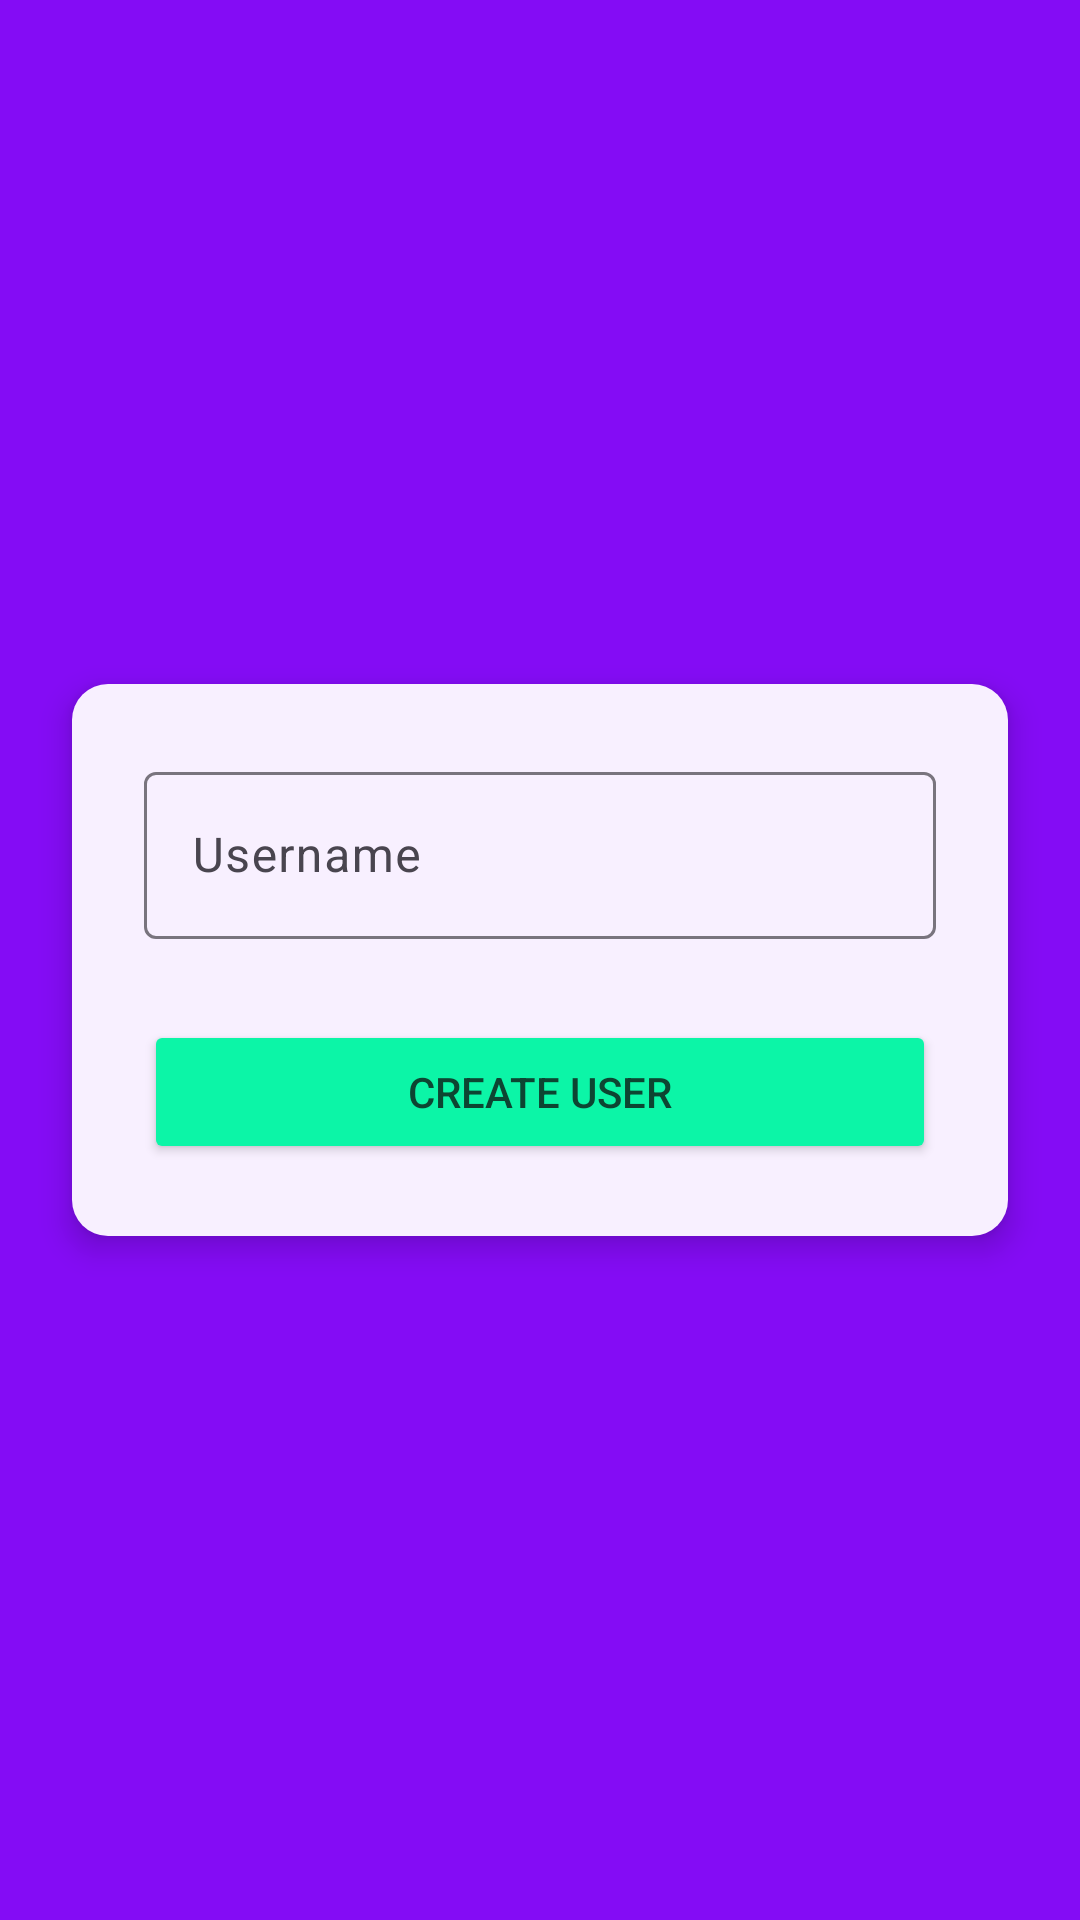

Layout XML and referenced resources for this Android screen:
<!-- AndroidManifest.xml: application theme Theme.NotesApp -->
<!-- res/layout/activity_sign_in.xml -->
<?xml version="1.0" encoding="utf-8"?>
<androidx.constraintlayout.widget.ConstraintLayout xmlns:android="http://schemas.android.com/apk/res/android"
    xmlns:app="http://schemas.android.com/apk/res-auto"
    xmlns:tools="http://schemas.android.com/tools"
    android:id="@+id/main"
    android:layout_width="match_parent"
    android:layout_height="match_parent"
    android:background="@color/primary_500"
    tools:context=".user_interface.activities.SignInActivity">

    <LinearLayout
        android:layout_width="0dp"
        android:layout_height="wrap_content"
        android:layout_marginHorizontal="24dp"
        android:background="@drawable/sign_in_container_background"
        android:elevation="6dp"
        android:maxHeight="176dp"
        android:orientation="vertical"
        android:padding="24dp"
        app:layout_constraintBottom_toBottomOf="parent"
        app:layout_constraintEnd_toEndOf="parent"
        app:layout_constraintStart_toStartOf="parent"
        app:layout_constraintTop_toTopOf="parent">

        <com.google.android.material.textfield.TextInputLayout
            android:id="@+id/username_text_input_layout"
            android:layout_width="match_parent"
            android:layout_height="64dp"
            android:hint="@string/sign_in_text_input_hint">

            <com.google.android.material.textfield.TextInputEditText
                android:id="@+id/username_text_input"
                android:layout_width="match_parent"
                android:layout_height="wrap_content"
                android:inputType="textPersonName"
                android:maxLines="1"
                android:textColor="@color/neutrals_900" />

        </com.google.android.material.textfield.TextInputLayout>

        <Button
            android:id="@+id/create_user_button"
            android:layout_width="match_parent"
            android:layout_height="wrap_content"
            android:layout_marginTop="24dp"
            android:backgroundTint="@color/secondary_500"
            android:text="@string/sign_in_create_user_button_text"
            android:textColor="@color/secondary_900" />
    </LinearLayout>
</androidx.constraintlayout.widget.ConstraintLayout>
<!-- resources referenced by this layout -->
<resources>
  <color name="neutrals_900">#08000F</color>
  <color name="primary_500">#840CF5</color>
  <color name="secondary_500">#0CF5A7</color>
  <color name="secondary_900">#0D4532</color>
  <!-- drawable sign_in_container_background (drawable) -->
  <?xml version="1.0" encoding="utf-8"?>
  <selector xmlns:android="http://schemas.android.com/apk/res/android">
      <item>
          <shape>
              <solid android:color="@color/primary_100"/>
              <corners android:radius="12dp" />
          </shape>
      </item>
  </selector>
  <string name="sign_in_create_user_button_text">Create user</string>
  <string name="sign_in_text_input_hint">Username</string>
  <style name="Theme.NotesApp" parent="Base.Theme.NotesApp" />
  <color name="primary_100">#F8F0FF</color>
  <style name="Base.Theme.NotesApp" parent="Theme.Material3.DayNight.NoActionBar">
          
          
          <item name="android:statusBarColor">@color/primary_500</item>
          <item name="android:windowLightStatusBar">false</item>
      </style>
</resources>
